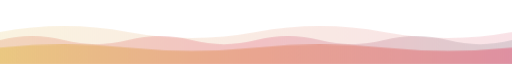
t = 0.00 s
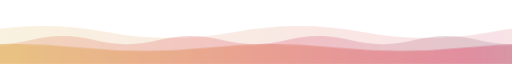
t = 1.67 s
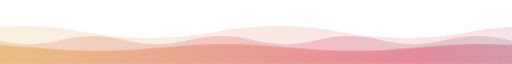
t = 3.33 s
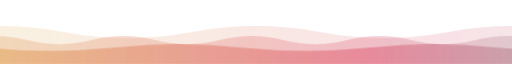
t = 5.00 s
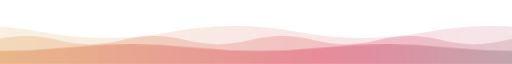
t = 6.67 s
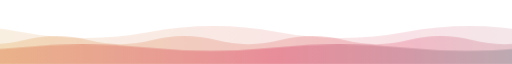
t = 8.33 s

The animated SVG that drew these frames (rendered in a browser with its animation timeline set to each time). Animation: 1 CSS @keyframes rule; frames cover the first 8.33 s, repeats indefinitely.

<svg xmlns="http://www.w3.org/2000/svg" width="1280" height="140" viewBox="0 0 1280 140" preserveAspectRatio="none" aria-hidden="true">
  <defs>
    <linearGradient id="g" x1="0" x2="1"><stop offset="0" stop-color="#E3BC52"/><stop offset=".5" stop-color="#E0607A"/><stop offset="1" stop-color="#4FD1C5"/></linearGradient>
    <style>
      .a { animation: m 9s linear infinite; } .b { animation: m 14s linear infinite reverse; } .c { animation: m 20s linear infinite; }
      @keyframes m { to { transform: translateX(-640px); } }
      @media (prefers-reduced-motion: reduce) { .a, .b, .c { animation: none; } }
    </style>
  </defs>
  <path class="c" d="M0 70 q160.0 -26 320.0 0 t320.0 0 q160.0 -26 320.0 0 t320.0 0 q160.0 -26 320.0 0 t320.0 0 q160.0 -26 320.0 0 t320.0 0 V140 H0 Z" fill="url(#g)" opacity=".18"/>
  <path class="b" d="M0 88 q80.0 -18 160.0 0 t160.0 0 q80.0 -18 160.0 0 t160.0 0 q80.0 -18 160.0 0 t160.0 0 q80.0 -18 160.0 0 t160.0 0 q80.0 -18 160.0 0 t160.0 0 q80.0 -18 160.0 0 t160.0 0 q80.0 -18 160.0 0 t160.0 0 q80.0 -18 160.0 0 t160.0 0 V140 H0 Z" fill="url(#g)" opacity=".3"/>
  <path class="a" d="M0 104 q160.0 -14 320.0 0 t320.0 0 q160.0 -14 320.0 0 t320.0 0 q160.0 -14 320.0 0 t320.0 0 q160.0 -14 320.0 0 t320.0 0 V140 H0 Z" fill="url(#g)" opacity=".55"/>
</svg>
